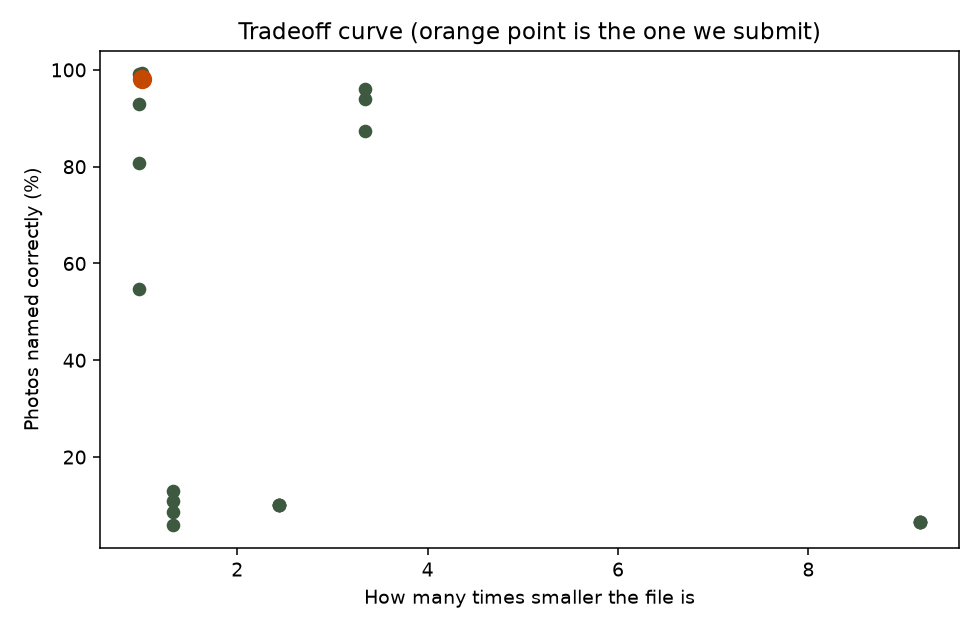

The data file committed next to this chart (first rows):
name, plain, accuracy, worst_class_accuracy, params_million, size_mb, macs_giga, latency_ms, peak_ram_mb, joules_per_inference, score, params_ratio, size_ratio
baseline, starting model, full 224 photo, no chann…, 0.9919, 0.9585, 2.237, 8.51, 0.3262, 4.471, 391.5, 0.1778, , , 
size224_prune0.00, full 224 photo, no channel cut, 32-bit f…, 0.9922, 0.9643, 2.237, 8.761, 0.3262, 4.471, 391.5, 0.1778, 35.0, 1.0, 0.971
size160_prune0.00, photo shrunk to 160 inside the model, no…, 0.9297, 0.75, 2.237, 8.761, 0.1664, 4.471, 391.5, 0.1778, 28.0, 1.0, 0.971
size128_prune0.00, photo shrunk to 128 inside the model, no…, 0.8086, 0.3529, 2.237, 8.761, 0.1065, 4.471, 391.5, 0.1778, 23.0, 1.0, 0.971
size96_prune0.00, photo shrunk to 96 inside the model, no …, 0.5469, 0.0, 2.237, 8.761, 0.05993, 4.471, 391.5, 0.1778, 15.0, 1.0, 0.971
size224_prune0.25, full 224 photo, 25% of channels removed,…, 0.1289, 0.0, 1.631, 6.41, 0.1972, 4.471, 391.5, 0.1778, 18.0, 1.371, 1.328
size160_prune0.25, photo shrunk to 160 inside the model, 25…, 0.1094, 0.0, 1.631, 6.41, 0.1006, 4.471, 391.5, 0.1778, 18.0, 1.371, 1.328
size128_prune0.25, photo shrunk to 128 inside the model, 25…, 0.08594, 0.0, 1.631, 6.41, 0.0644, 4.471, 391.5, 0.1778, 18.0, 1.371, 1.328
size96_prune0.25, photo shrunk to 96 inside the model, 25%…, 0.05859, 0.0, 1.631, 6.41, 0.03623, 4.471, 391.5, 0.1778, 18.0, 1.371, 1.328
size224_prune0.45, full 224 photo, 45% of channels removed,…, 0.1016, 0.0, 0.8723, 3.49, 0.1125, 4.471, 391.5, 0.1778, 22.0, 2.564, 2.438
size160_prune0.45, photo shrunk to 160 inside the model, 45…, 0.1016, 0.0, 0.8723, 3.49, 0.05743, 4.471, 391.5, 0.1778, 22.0, 2.564, 2.438
size128_prune0.45, photo shrunk to 128 inside the model, 45…, 0.1016, 0.0, 0.8723, 3.49, 0.03676, 4.471, 391.5, 0.1778, 22.0, 2.564, 2.438
size96_prune0.45, photo shrunk to 96 inside the model, 45%…, 0.1016, 0.0, 0.8723, 3.49, 0.02068, 4.471, 391.5, 0.1778, 22.0, 2.564, 2.438
size224_prune0.65, full 224 photo, 65% of channels removed,…, 0.06641, 0.0, 0.206, 0.9278, 0.06925, 4.471, 391.5, 0.1778, 29.0, 10.86, 9.172
size160_prune0.65, photo shrunk to 160 inside the model, 65…, 0.06641, 0.0, 0.206, 0.9278, 0.03533, 4.471, 391.5, 0.1778, 29.0, 10.86, 9.172
size128_prune0.65, photo shrunk to 128 inside the model, 65…, 0.06641, 0.0, 0.206, 0.9278, 0.02261, 4.471, 391.5, 0.1778, 29.0, 10.86, 9.172
size96_prune0.65, photo shrunk to 96 inside the model, 65%…, 0.06641, 0.0, 0.206, 0.9278, 0.01272, 4.471, 391.5, 0.1778, 29.0, 10.86, 9.172
size224_prune0.00_fp32, full 224 photo, no channel cut, 32-bit f…, 0.9926, 0.9747, 2.237, 8.51, 0.3262, 10.34, 713.8, 0.354, 35.0, 1.0, 1.0
size224_prune0.00_int8, full 224 photo, no channel cut, 8-bit fi…, 0.8743, 0.5605, 2.237, 2.543, 0.3262, 10.07, 624, 0.363, 26.5, 1.0, 3.346
size160_prune0.00_fp32, photo shrunk to 160 inside the model, no…, 0.9878, 0.9723, 2.237, 8.511, 0.1664, 3.22, 607.6, 0.1351, 42.5, 1.0, 1.0
size160_prune0.00_int8, photo shrunk to 160 inside the model, no…, 0.9406, 0.7449, 2.237, 2.544, 0.1664, 5.165, 610, 0.1612, 31.5, 1.0, 3.346
size128_prune0.00_fp32, photo shrunk to 128 inside the model, no…, 0.9804, 0.9517, 2.237, 8.511, 0.1065, 3.168, 631.9, 0.08529, 46.5, 1.0, 1.0
size128_prune0.00_int8, photo shrunk to 128 inside the model, no…, 0.9596, 0.899, 2.237, 2.544, 0.1065, 6.14, 619.6, 0.1303, 36.5, 1.0, 3.346
